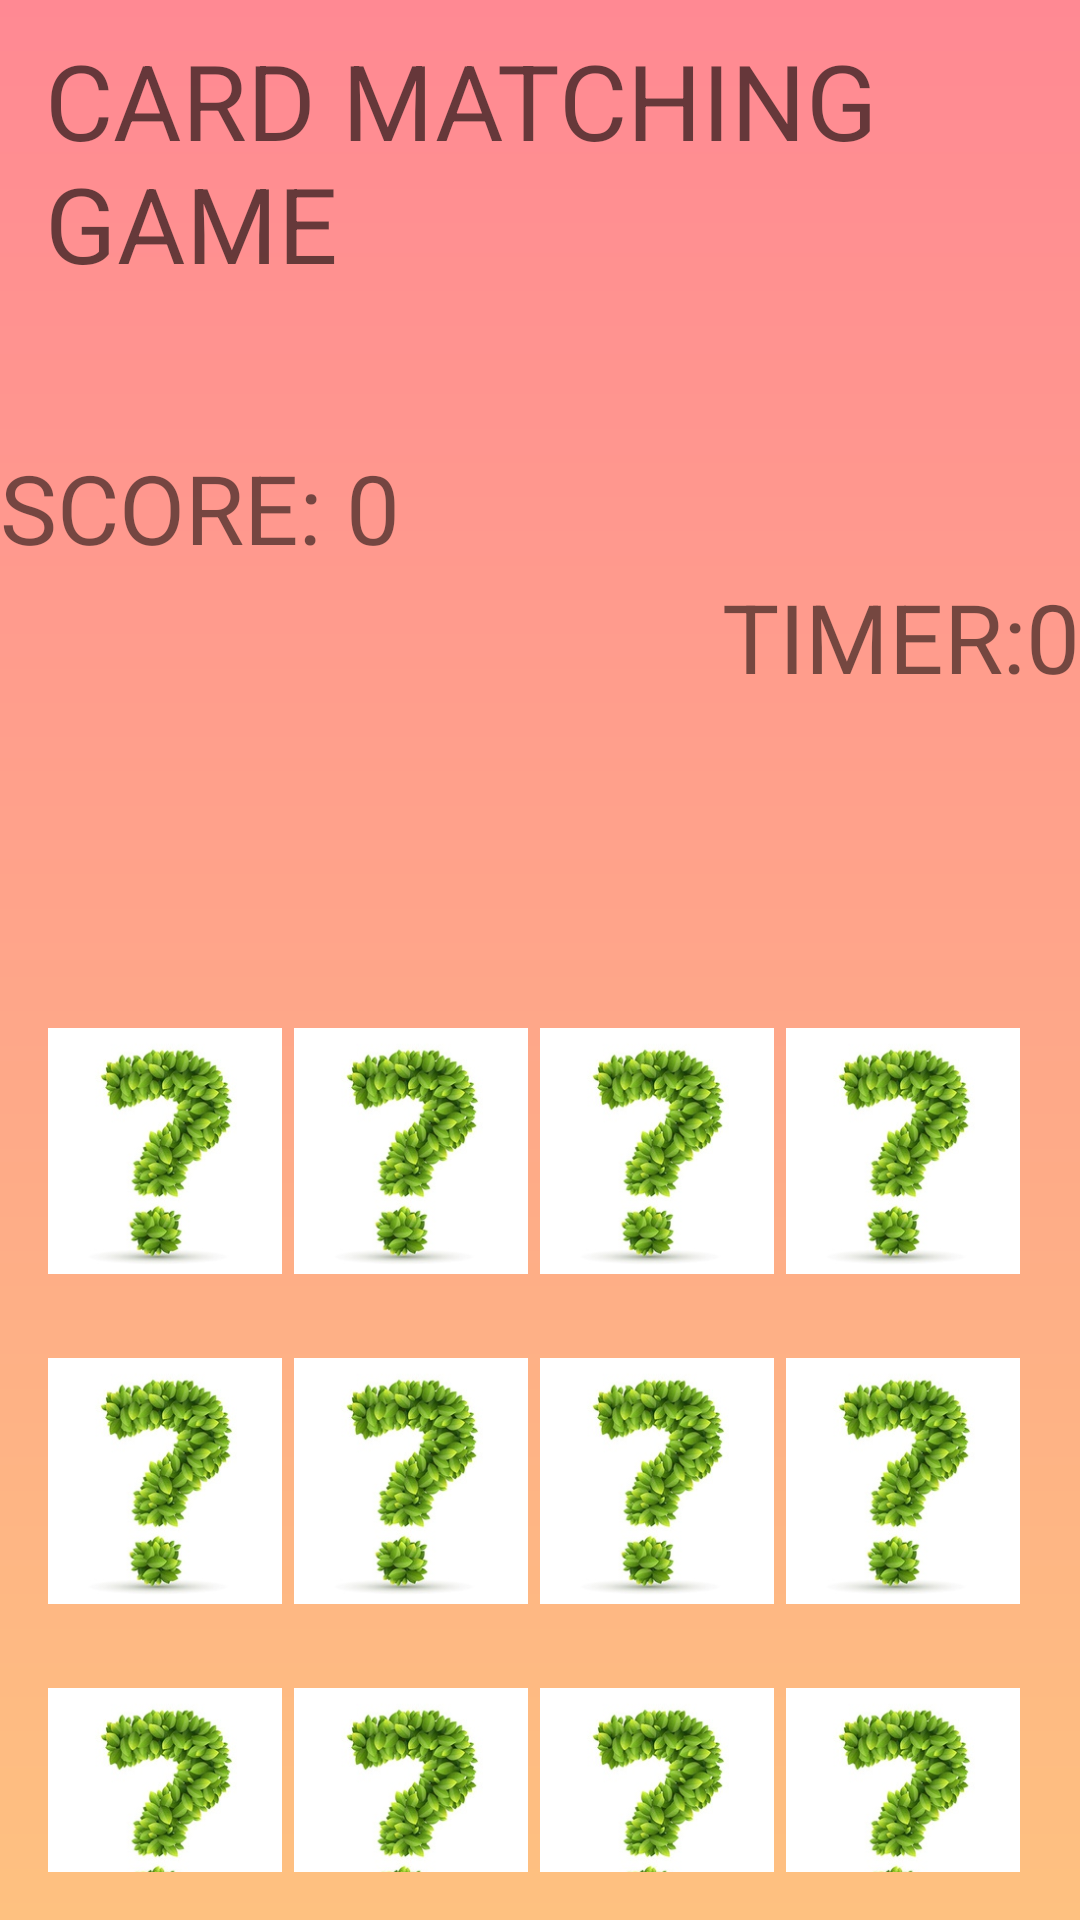

This screen was rendered from an Android layout file. Write that file and the resources it references.
<!-- AndroidManifest.xml: application theme AppTheme -->
<!-- res/layout/activity_card.xml -->
<?xml version="1.0" encoding="utf-8"?>
<LinearLayout xmlns:android="http://schemas.android.com/apk/res/android"
    xmlns:app="http://schemas.android.com/apk/res-auto"
    xmlns:tools="http://schemas.android.com/tools"
    android:layout_width="match_parent"
    android:layout_height="match_parent"
    android:orientation="vertical"
    android:background="@drawable/gradient"
    tools:context=".card">
    <TextView
        android:id="@+id/tv1"
        android:layout_width="match_parent"
        android:layout_height="wrap_content"
        android:layout_gravity="center"
        android:paddingLeft="15dp"
        android:paddingTop="10dp"
        android:shadowColor="@android:color/black"
        android:shadowDx="4"
        android:shadowDy="4"
        android:text="CARD MATCHING GAME"
        android:textAppearance="?android:attr/textAppearanceMedium"
        android:textSize="35sp"
        app:fontFamily="@font/baloo" />

    <TextView
        android:id="@+id/score"
        android:layout_width="match_parent"
        android:layout_height="wrap_content"
        android:layout_toLeftOf="@id/counttime"
        android:layout_marginTop="50dp"
        app:fontFamily="@font/baloo"
        android:text="SCORE: 0"
        android:textSize="32dp"
        android:gravity="left"/>
    <TextView
        android:id="@+id/counttime"
        android:layout_width="match_parent"
        android:gravity="right"
        android:textSize="32dp"
        android:layout_toRightOf="@id/score"
        android:text="TIMER:0"
        app:fontFamily="@font/baloo"
        android:layout_height="wrap_content" />
    <LinearLayout
        xmlns:android="http://schemas.android.com/apk/res/android"
        xmlns:app="http://schemas.android.com/apk/res-auto"
        xmlns:tools="http://schemas.android.com/tools"
        android:layout_width="match_parent"
        android:layout_height="match_parent"
        android:paddingTop="100dp"
        android:paddingBottom="16dp"
        android:paddingLeft="16dp"
        android:paddingRight="16dp"
        android:weightSum="3"
        tools:context=".MainActivity"
        android:orientation="vertical">

        <include
            layout="@layout/cardflipmatch"
            android:layout_width="wrap_content"
            android:layout_height="380dp"
            android:layout_centerHorizontal="true"
            android:layout_centerVertical="true" />


    </LinearLayout>
</LinearLayout>
<!-- res/layout/cardflipmatch.xml (included above) -->
<?xml version="1.0" encoding="utf-8"?>
<LinearLayout
xmlns:android="http://schemas.android.com/apk/res/android"
xmlns:app="http://schemas.android.com/apk/res-auto"
xmlns:tools="http://schemas.android.com/tools"
android:layout_width="match_parent"
android:layout_height="match_parent"
android:weightSum="3"
android:orientation="vertical"
    >
<LinearLayout
    android:id="@+id/first"
    android:layout_height="100dp"
    android:layout_width="match_parent"
    android:orientation="horizontal"
    android:weightSum="4">
    <ImageView
        android:layout_height="100dp"
        android:layout_width="match_parent"
        android:src="@drawable/qmleaf"
        android:scaleType="centerInside"
        android:layout_weight="1"

        android:layout_marginRight="4dp"
        android:id="@+id/a1"/>

    <ImageView
        android:layout_height="100dp"
        android:layout_width="match_parent"
        android:src="@drawable/qmleaf"
        android:layout_weight="1"
        android:layout_marginRight="4dp"
        android:scaleType="centerInside"
        android:id="@+id/a2"/>
    <ImageView
        android:layout_height="100dp"
        android:layout_width="match_parent"
        android:src="@drawable/qmleaf"
        android:layout_weight="1"
        android:layout_marginRight="4dp"
        android:scaleType="centerInside"
        android:id="@+id/a3"/>
    <ImageView android:layout_height="100dp"
        android:layout_width="match_parent"
        android:layout_weight="1"
        android:layout_marginRight="4dp"
        android:src="@drawable/qmleaf"
        android:scaleType="centerInside"
        android:id="@+id/a4"/>

</LinearLayout>
<LinearLayout
    android:id="@+id/second"
    android:layout_below="@+id/first"
    android:layout_marginTop="10dp"
    android:layout_height="100dp"
    android:layout_width="match_parent"
    android:orientation="horizontal"
    android:weightSum="4">
    <ImageView android:layout_height="match_parent"
        android:layout_width="match_parent"
        android:src="@drawable/qmleaf"
        android:scaleType="centerInside"
        android:layout_marginRight="4dp"
        android:layout_weight="1"
        android:id="@+id/b1"/>

    <ImageView android:layout_height="match_parent"
        android:layout_width="match_parent"
        android:src="@drawable/qmleaf"
        android:layout_weight="1"
        android:layout_marginRight="4dp"
        android:scaleType="centerInside"
        android:id="@+id/b2"/>
    <ImageView android:layout_height="match_parent"
        android:layout_width="match_parent"
        android:src="@drawable/qmleaf"
        android:layout_weight="1"
        android:scaleType="centerInside"
        android:layout_marginRight="4dp"
        android:id="@+id/b3"/>
    <ImageView android:layout_height="match_parent"
        android:layout_width="match_parent"
        android:layout_weight="1"
        android:layout_marginRight="4dp"
        android:src="@drawable/qmleaf"
        android:scaleType="centerInside"
        android:id="@+id/b4"/>

</LinearLayout>
<LinearLayout android:layout_height="100dp"
    android:layout_width="match_parent"
    android:orientation="horizontal"
    android:weightSum="4"
    android:layout_below="@+id/second"
    android:layout_marginTop="10dp">
    <ImageView android:layout_height="match_parent"
        android:layout_width="match_parent"
        android:src="@drawable/qmleaf"
        android:scaleType="centerInside"
        android:layout_weight="1"
        android:layout_marginRight="4dp"
        android:id="@+id/c1"/>

    <ImageView android:layout_height="match_parent"
        android:layout_width="match_parent"
        android:src="@drawable/qmleaf"
        android:layout_weight="1"
        android:layout_marginRight="4dp"
        android:scaleType="centerInside"
        android:id="@+id/c2"/>
    <ImageView android:layout_height="match_parent"
        android:layout_width="match_parent"
        android:src="@drawable/qmleaf"
        android:layout_weight="1"
        android:layout_marginRight="4dp"
        android:scaleType="centerInside"
        android:id="@+id/c3"/>
    <ImageView android:layout_height="match_parent"
        android:layout_width="match_parent"
        android:layout_weight="1"
        android:layout_marginRight="4dp"
        android:src="@drawable/qmleaf"
        android:scaleType="centerInside"
        android:id="@+id/c4"/>
</LinearLayout>
</LinearLayout>
<!-- resources referenced by this layout -->
<resources>
  <!-- drawable gradient (drawable) -->
  <?xml version = "1.0" encoding = "utf-8" ?>
  <shape
      android:shape = "rectangle"
      xmlns:android = "http://schemas.android.com/apk/res/android" >
  
      <gradient
          android:startColor = "#FEC180"
          android:endColor = "#FF8993"
          android:angle = "90" />
  </shape>
  <!-- drawable qmleaf: jpg bitmap (drawable, 16756 bytes) -->
</resources>
